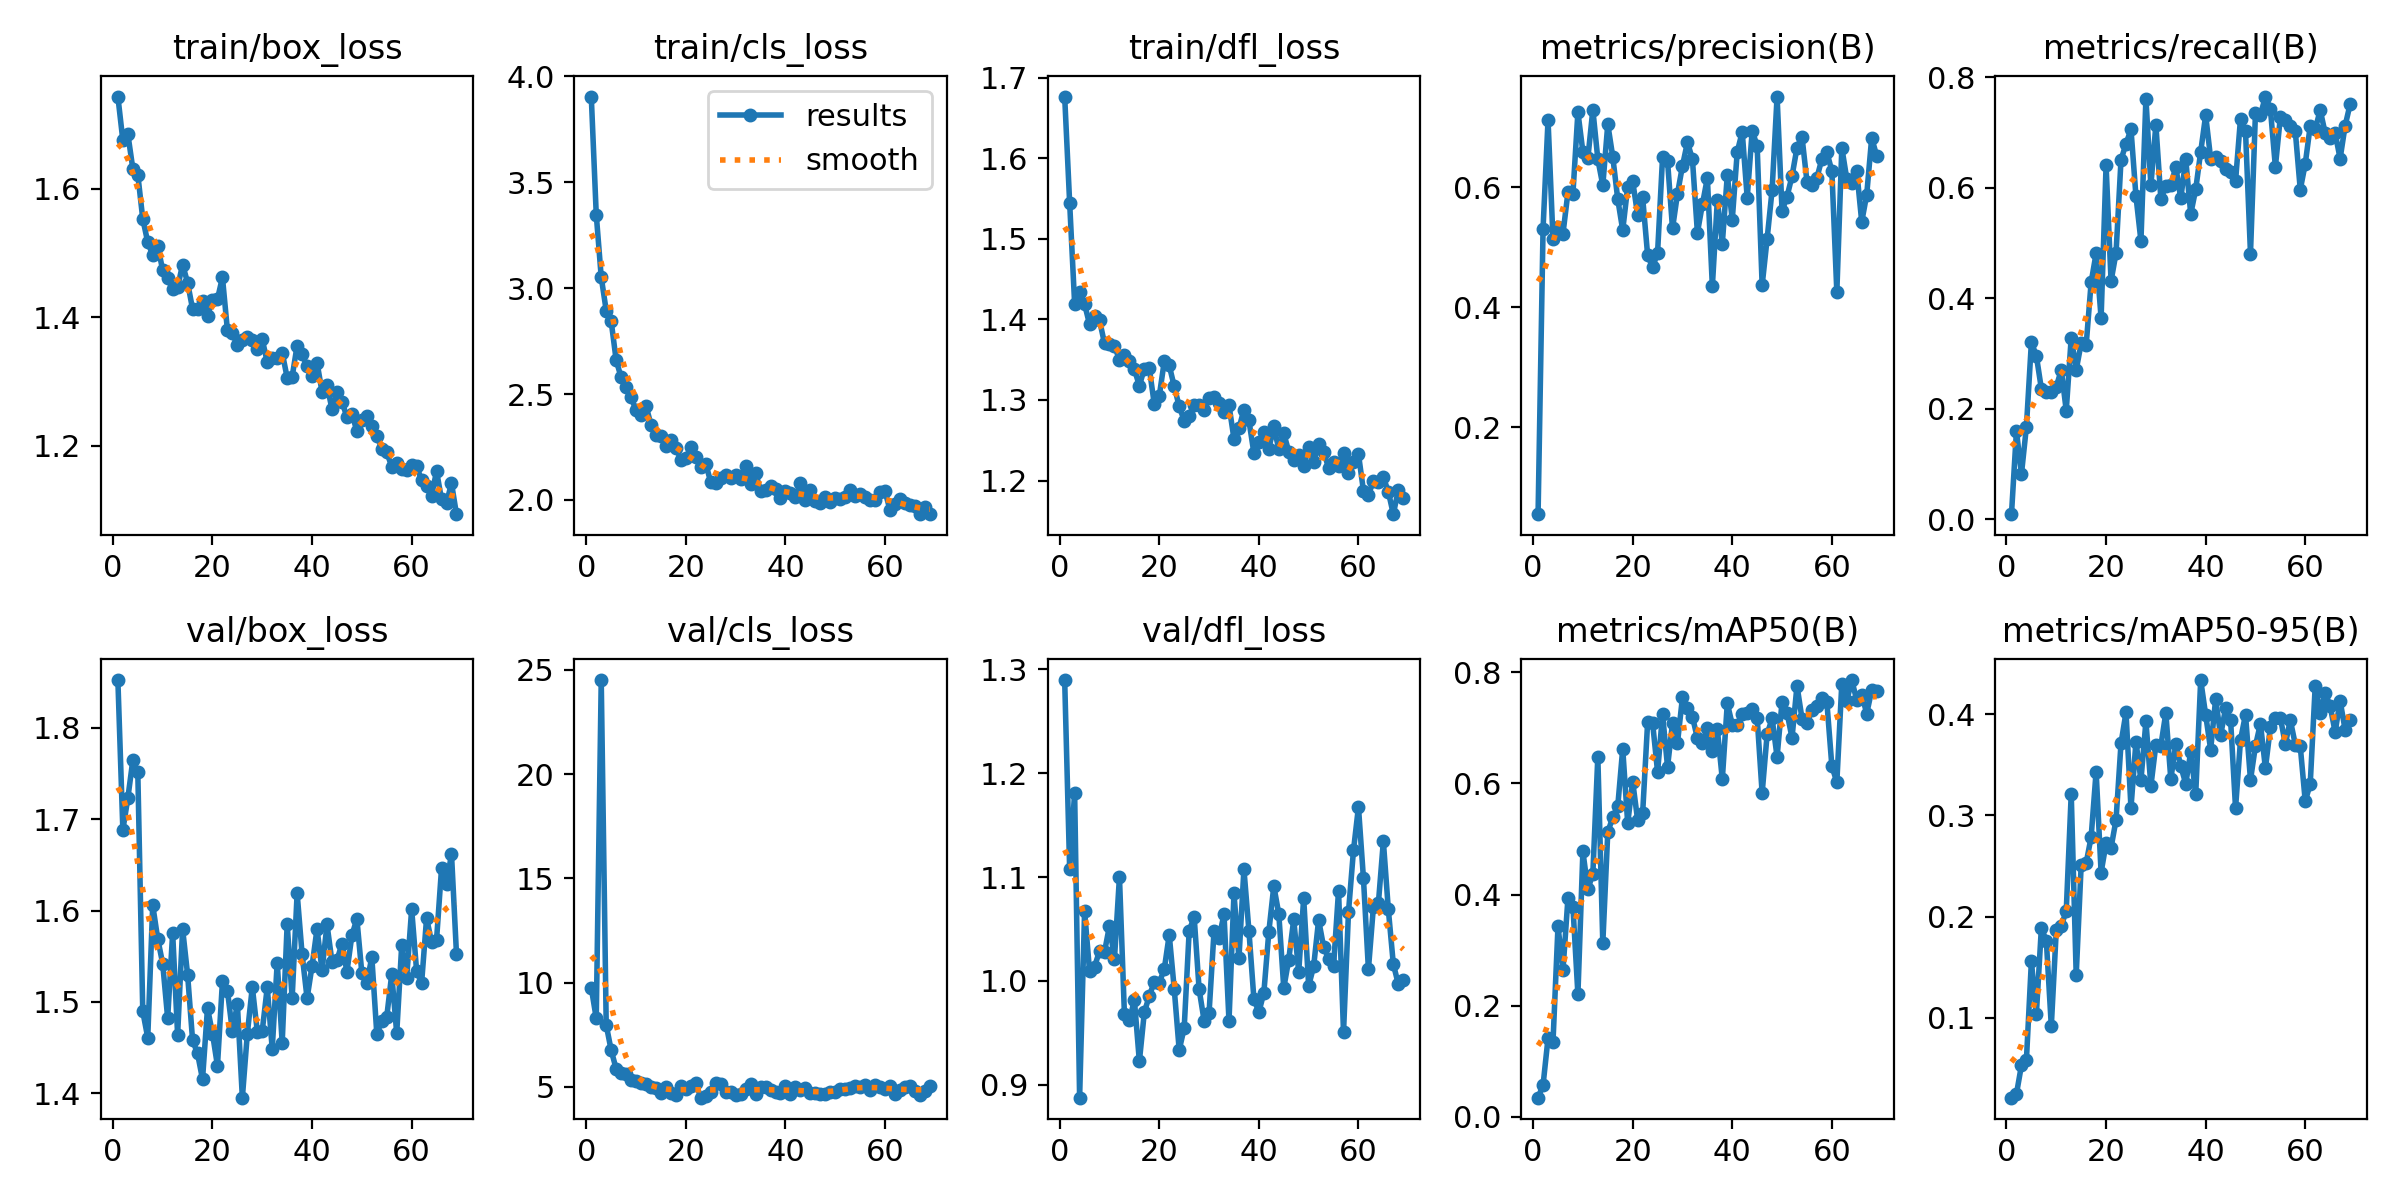

Source data for this figure (header and first rows):
epoch, train/box_loss, train/cls_loss, train/dfl_loss, metrics/precision(B), metrics/recall(B), metrics/mAP50(B), metrics/mAP50-95(B), val/box_loss, val/cls_loss, val/dfl_loss, lr/pg0, lr/pg1, lr/pg2
1, 1.744, 3.905, 1.677, 0.05556, 0.00962, 0.03412, 0.02114, 1.852, 9.759, 1.29, 0.0676, 0.0003273, 0.0003273
2, 1.675, 3.348, 1.545, 0.5309, 0.1603, 0.05673, 0.02488, 1.688, 8.293, 1.108, 0.0346, 0.0006605, 0.0006605
3, 1.685, 3.052, 1.419, 0.7118, 0.08185, 0.1414, 0.05301, 1.723, 24.51, 1.181, 0.001599, 0.0009934, 0.0009934
4, 1.631, 2.894, 1.435, 0.5133, 0.1677, 0.1352, 0.05843, 1.764, 7.978, 0.8876, 0.0009988, 0.0009988, 0.0009988
5, 1.622, 2.843, 1.419, 0.5341, 0.3206, 0.3427, 0.1558, 1.752, 6.757, 1.067, 0.0009988, 0.0009988, 0.0009988
6, 1.553, 2.66, 1.394, 0.5225, 0.2959, 0.2637, 0.104, 1.49, 5.869, 1.009, 0.0009978, 0.0009978, 0.0009978
7, 1.517, 2.579, 1.404, 0.5913, 0.2366, 0.3935, 0.1885, 1.461, 5.684, 1.014, 0.0009965, 0.0009965, 0.0009965
8, 1.497, 2.535, 1.399, 0.5891, 0.2304, 0.3784, 0.1761, 1.606, 5.615, 1.029, 0.000995, 0.000995, 0.000995
9, 1.512, 2.485, 1.37, 0.7247, 0.2302, 0.22, 0.09189, 1.569, 5.349, 1.028, 0.0009932, 0.0009932, 0.0009932
10, 1.473, 2.423, 1.369, 0.6586, 0.2402, 0.4775, 0.1869, 1.542, 5.28, 1.053, 0.0009912, 0.0009912, 0.0009912
11, 1.461, 2.401, 1.367, 0.6484, 0.2703, 0.4097, 0.1909, 1.482, 5.209, 1.021, 0.0009888, 0.0009888, 0.0009888
12, 1.444, 2.443, 1.35, 0.7289, 0.197, 0.4372, 0.2055, 1.575, 5.133, 1.1, 0.0009862, 0.0009862, 0.0009862
13, 1.447, 2.355, 1.355, 0.6466, 0.3291, 0.6484, 0.3211, 1.464, 4.997, 0.9679, 0.0009833, 0.0009833, 0.0009833
14, 1.482, 2.307, 1.348, 0.603, 0.2705, 0.3124, 0.1423, 1.58, 4.963, 0.962, 0.0009802, 0.0009802, 0.0009802
15, 1.454, 2.302, 1.338, 0.7047, 0.319, 0.5125, 0.2511, 1.53, 4.709, 0.9817, 0.0009767, 0.0009767, 0.0009767
16, 1.413, 2.257, 1.318, 0.6505, 0.3154, 0.5391, 0.2529, 1.458, 4.99, 0.9225, 0.0009731, 0.0009731, 0.0009731
17, 1.414, 2.284, 1.339, 0.58, 0.4289, 0.5589, 0.2786, 1.443, 4.703, 0.9699, 0.0009691, 0.0009691, 0.0009691
18, 1.426, 2.247, 1.339, 0.5284, 0.4814, 0.6626, 0.3432, 1.415, 4.616, 0.9856, 0.0009649, 0.0009649, 0.0009649
19, 1.402, 2.19, 1.295, 0.6007, 0.3643, 0.5283, 0.2435, 1.493, 5.042, 0.9991, 0.0009605, 0.0009605, 0.0009605
20, 1.427, 2.198, 1.305, 0.61, 0.6408, 0.6033, 0.2724, 1.465, 4.883, 0.9983, 0.0009558, 0.0009558, 0.0009558
21, 1.428, 2.248, 1.348, 0.5534, 0.4312, 0.5337, 0.2681, 1.43, 5.071, 1.011, 0.0009508, 0.0009508, 0.0009508
22, 1.462, 2.205, 1.343, 0.583, 0.4821, 0.5463, 0.2956, 1.522, 5.178, 1.044, 0.0009456, 0.0009456, 0.0009456
23, 1.38, 2.156, 1.317, 0.487, 0.6506, 0.7099, 0.3712, 1.512, 4.488, 0.9925, 0.0009401, 0.0009401, 0.0009401
24, 1.375, 2.172, 1.292, 0.4663, 0.6792, 0.7092, 0.4016, 1.468, 4.553, 0.9335, 0.0009344, 0.0009344, 0.0009344
25, 1.356, 2.083, 1.274, 0.4908, 0.7057, 0.6209, 0.3074, 1.497, 4.766, 0.9545, 0.0009285, 0.0009285, 0.0009285
26, 1.364, 2.082, 1.281, 0.6496, 0.5846, 0.7247, 0.3728, 1.395, 5.213, 1.048, 0.0009223, 0.0009223, 0.0009223
27, 1.369, 2.103, 1.294, 0.6438, 0.5038, 0.63, 0.3347, 1.465, 5.159, 1.062, 0.0009159, 0.0009159, 0.0009159
28, 1.364, 2.116, 1.294, 0.5312, 0.7612, 0.7087, 0.3927, 1.516, 4.773, 0.992, 0.0009093, 0.0009093, 0.0009093
29, 1.35, 2.103, 1.287, 0.589, 0.6044, 0.6734, 0.329, 1.467, 4.774, 0.9618, 0.0009024, 0.0009024, 0.0009024
30, 1.365, 2.12, 1.303, 0.6354, 0.7137, 0.7552, 0.3697, 1.468, 4.596, 0.9694, 0.0008954, 0.0008954, 0.0008954
31, 1.33, 2.101, 1.304, 0.6749, 0.5798, 0.7352, 0.3689, 1.516, 4.682, 1.048, 0.0008881, 0.0008881, 0.0008881
32, 1.336, 2.159, 1.296, 0.6462, 0.6029, 0.7204, 0.4011, 1.448, 4.893, 1.041, 0.0008805, 0.0008805, 0.0008805
33, 1.336, 2.075, 1.285, 0.524, 0.6042, 0.6813, 0.3357, 1.543, 5.158, 1.064, 0.0008728, 0.0008728, 0.0008728
34, 1.345, 2.129, 1.293, 0.5712, 0.6378, 0.6723, 0.3703, 1.455, 4.68, 0.9614, 0.0008649, 0.0008649, 0.0008649
35, 1.306, 2.042, 1.252, 0.6152, 0.5807, 0.7005, 0.3485, 1.585, 4.978, 1.084, 0.0008568, 0.0008568, 0.0008568
36, 1.307, 2.046, 1.265, 0.4349, 0.651, 0.6585, 0.3312, 1.504, 4.985, 1.022, 0.0008485, 0.0008485, 0.0008485
37, 1.356, 2.067, 1.288, 0.5779, 0.5523, 0.6975, 0.3626, 1.619, 4.859, 1.108, 0.00084, 0.00084, 0.00084
38, 1.342, 2.052, 1.275, 0.506, 0.5971, 0.6076, 0.3207, 1.552, 4.746, 1.048, 0.0008313, 0.0008313, 0.0008313
39, 1.324, 2.008, 1.234, 0.6196, 0.6648, 0.7444, 0.4336, 1.504, 4.707, 0.9828, 0.0008224, 0.0008224, 0.0008224
40, 1.309, 2.04, 1.248, 0.5459, 0.731, 0.706, 0.3992, 1.539, 5.06, 0.9699, 0.0008134, 0.0008134, 0.0008134
41, 1.329, 2.034, 1.26, 0.6588, 0.6525, 0.7049, 0.365, 1.58, 4.664, 0.9886, 0.0008042, 0.0008042, 0.0008042
42, 1.284, 2.012, 1.239, 0.6918, 0.6553, 0.7251, 0.4146, 1.534, 4.995, 1.047, 0.0007948, 0.0007948, 0.0007948
43, 1.295, 2.082, 1.267, 0.5822, 0.648, 0.7275, 0.379, 1.585, 4.861, 1.091, 0.0007853, 0.0007853, 0.0007853
44, 1.257, 2.002, 1.239, 0.6938, 0.6339, 0.7339, 0.4057, 1.544, 4.955, 1.065, 0.0007756, 0.0007756, 0.0007756
45, 1.283, 2.045, 1.258, 0.6687, 0.6279, 0.7183, 0.3947, 1.546, 4.732, 0.9931, 0.0007658, 0.0007658, 0.0007658
46, 1.269, 1.996, 1.236, 0.4366, 0.6123, 0.5825, 0.3071, 1.564, 4.703, 1.021, 0.0007558, 0.0007558, 0.0007558
47, 1.245, 1.986, 1.225, 0.5139, 0.7251, 0.6887, 0.3745, 1.533, 4.646, 1.059, 0.0007457, 0.0007457, 0.0007457
48, 1.25, 2.014, 1.231, 0.5953, 0.7023, 0.7172, 0.3996, 1.573, 4.654, 1.009, 0.0007355, 0.0007355, 0.0007355
49, 1.223, 1.989, 1.218, 0.7508, 0.481, 0.6479, 0.3349, 1.591, 4.772, 1.08, 0.0007252, 0.0007252, 0.0007252
50, 1.24, 2.009, 1.242, 0.5603, 0.7354, 0.7475, 0.3687, 1.531, 4.739, 0.9953, 0.0007147, 0.0007147, 0.0007147
51, 1.246, 2.005, 1.222, 0.5843, 0.7314, 0.7274, 0.3905, 1.52, 4.891, 1.014, 0.0007041, 0.0007041, 0.0007041
52, 1.23, 2.012, 1.245, 0.6183, 0.7649, 0.6821, 0.3466, 1.549, 4.921, 1.059, 0.0006934, 0.0006934, 0.0006934
53, 1.215, 2.047, 1.236, 0.6657, 0.7425, 0.7763, 0.387, 1.465, 4.935, 1.033, 0.0006827, 0.0006827, 0.0006827
54, 1.196, 2.021, 1.216, 0.6839, 0.6378, 0.717, 0.3962, 1.479, 5.038, 1.022, 0.0006718, 0.0006718, 0.0006718
55, 1.19, 2.03, 1.222, 0.6092, 0.7278, 0.7095, 0.3964, 1.484, 4.978, 1.014, 0.0006608, 0.0006608, 0.0006608
56, 1.167, 2.016, 1.218, 0.6031, 0.722, 0.7315, 0.3705, 1.53, 5.099, 1.087, 0.0006498, 0.0006498, 0.0006498
57, 1.173, 2, 1.234, 0.6157, 0.711, 0.7392, 0.3941, 1.466, 4.871, 0.9505, 0.0006387, 0.0006387, 0.0006387
58, 1.164, 2.001, 1.21, 0.6469, 0.7019, 0.7543, 0.37, 1.562, 5.078, 1.067, 0.0006275, 0.0006275, 0.0006275
59, 1.162, 2.037, 1.223, 0.6579, 0.5965, 0.7464, 0.368, 1.526, 5.024, 1.126, 0.0006163, 0.0006163, 0.0006163
60, 1.17, 2.04, 1.233, 0.627, 0.6432, 0.6315, 0.3139, 1.601, 4.91, 1.167, 0.000605, 0.000605, 0.000605
... 9 more rows
